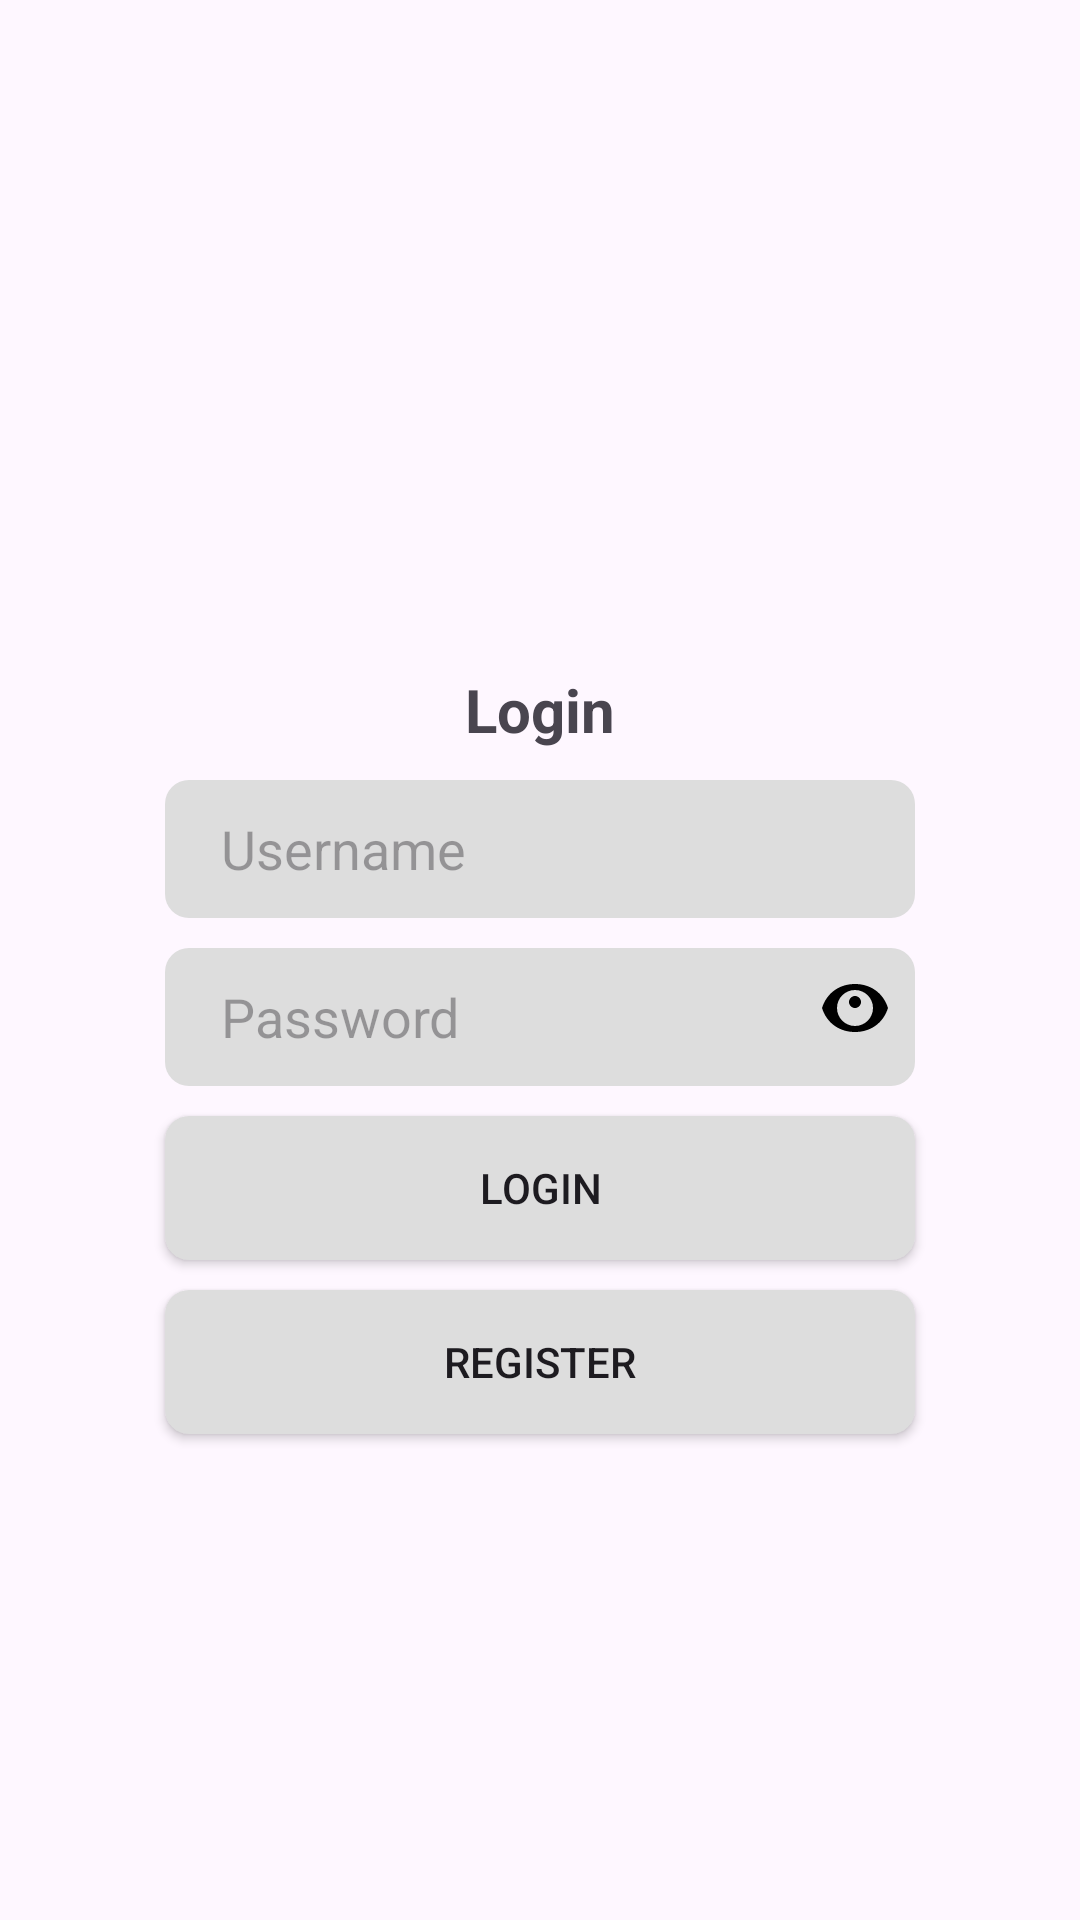

Write the Android layout XML for this screen, with the resource values it uses.
<!-- AndroidManifest.xml: application theme Theme.ApiSupermarket -->
<!-- res/layout/activity_main.xml -->
<?xml version="1.0" encoding="utf-8"?>
<androidx.constraintlayout.widget.ConstraintLayout
    xmlns:android="http://schemas.android.com/apk/res/android"
    xmlns:tools="http://schemas.android.com/tools"
    xmlns:app="http://schemas.android.com/apk/res-auto"
    android:id="@+id/main"
    android:layout_width="match_parent"
    android:layout_height="match_parent"
    tools:context=".Activity.MainActivity">

    <ImageView
        android:id="@+id/store"
        android:layout_width="109dp"
        android:layout_height="103dp"
        android:layout_marginTop="100dp"
        android:src="@drawable/store"
        app:layout_constraintEnd_toEndOf="parent"
        app:layout_constraintStart_toStartOf="parent"
        app:layout_constraintTop_toTopOf="parent" />

    <TextView
        android:id="@+id/login"
        android:layout_width="wrap_content"
        android:layout_height="wrap_content"
        app:layout_constraintTop_toBottomOf="@+id/store"
        android:text="Login"
        app:layout_constraintEnd_toEndOf="parent"
        app:layout_constraintStart_toStartOf="parent"
        android:layout_marginTop="20dp"
        android:textSize="20dp"
        android:textStyle="bold"
       />

    <EditText
        android:id="@+id/username"
        android:layout_width="250dp"
        android:layout_height="46dp"
        app:layout_constraintEnd_toEndOf="parent"
        android:padding="10dp"
        app:layout_constraintStart_toStartOf="parent"
        app:layout_constraintTop_toBottomOf="@+id/login"
        android:background="@drawable/background_form"
        android:hint="  Username"
        android:layout_marginTop="10dp"/>

    <EditText
        android:id="@+id/password"
        android:layout_width="250dp"
        android:layout_height="46dp"
        app:layout_constraintEnd_toEndOf="parent"
        app:layout_constraintStart_toStartOf="parent"
        app:layout_constraintTop_toBottomOf="@+id/username"
        android:background="@drawable/background_form"
        android:padding="10dp"
        android:hint="  Password"
        android:layout_marginTop="10dp"
        android:inputType="textPassword"/>

    <androidx.appcompat.widget.AppCompatImageButton
        android:id="@+id/showPasswordButton"
        android:layout_width="wrap_content"
        android:layout_height="wrap_content"
        android:src="@drawable/ic_visibility_off"
        app:layout_constraintEnd_toEndOf="@+id/password"
        app:layout_constraintTop_toTopOf="@+id/password"
        android:layout_marginEnd="8dp"
        android:layout_marginTop="8dp"
        android:background="?android:attr/selectableItemBackgroundBorderless"/>

    <Button
        android:id="@+id/loginButton"
        android:layout_width="250dp"
        android:layout_height="wrap_content"
        app:layout_constraintEnd_toEndOf="parent"
        app:layout_constraintStart_toStartOf="parent"
        android:layout_marginTop="10dp"
        android:background="@drawable/background_form"
        android:text="Login"
        app:layout_constraintTop_toBottomOf="@+id/password"
        />

    <Button
        android:id="@+id/regisButton"
        android:layout_width="250dp"
        android:layout_height="wrap_content"
        app:layout_constraintEnd_toEndOf="parent"
        app:layout_constraintStart_toStartOf="parent"
        android:layout_marginTop="10dp"
        android:background="@drawable/background_form"
        android:text="Register"
        app:layout_constraintTop_toBottomOf="@+id/loginButton"
        />


  </androidx.constraintlayout.widget.ConstraintLayout>
<!-- resources referenced by this layout -->
<resources>
  <!-- drawable background_form (drawable) -->
  <?xml version="1.0" encoding="utf-8"?>
  <shape xmlns:android="http://schemas.android.com/apk/res/android">
      <solid android:color="#DDDDDD"/> 
      <corners android:radius="8dp"/> 
  </shape>
  <!-- drawable ic_visibility_off (drawable) -->
  <vector xmlns:android="http://schemas.android.com/apk/res/android"
      android:width="24dp"
      android:height="24dp"
      android:viewportWidth="24.0"
      android:viewportHeight="24.0">
  
      <path
          android:fillColor="#FF000000"
          android:pathData="M12,4C7.03,4 2.66,6.75 1,12C2.66,17.25 7.03,20 12,20C16.97,20 21.34,17.25 23,12C21.34,6.75 16.97,4 12,4M12,18C8.69,18 6,15.31 6,12C6,8.69 8.69,6 12,6C15.31,6 18,8.69 18,12C18,15.31 15.31,18 12,18M12,8C10.9,8 10,8.9 10,10C10,11.1 10.9,12 12,12C13.1,12 14,11.1 14,10C14,8.9 13.1,8 12,8Z"/>
  </vector>
  <style name="Theme.ApiSupermarket" parent="Base.Theme.ApiSupermarket" />
  <style name="Base.Theme.ApiSupermarket" parent="Theme.Material3.DayNight.NoActionBar">
          
          
      </style>
</resources>
